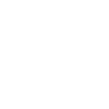
t = 0.00 s
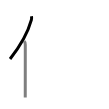
t = 1.50 s
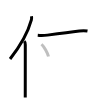
t = 3.25 s
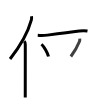
t = 4.75 s
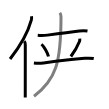
t = 6.50 s
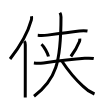
t = 8.00 s

The animated SVG that drew these frames (rendered in a browser with its animation timeline set to each time). Animation: 8 SMIL elements (animate=8); one cycle of 8.00 s.

<svg width="109px" height="109px" viewBox="0 0 px 109px" xmlns="http://www.w3.org/2000/svg" xmlns:xlink="http://www.w3.org/1999/xlink" xml:space="preserve" version="1.1"  baseProfile="full">
<path d="M31.49,16.14c0.26,1.61,0.27,2.4-0.12,3.83c-3.25,11.91-10.62,25.53-21.31,39" style="fill:none;stroke:black;stroke-width:3;opacity:0">
  <animate attributeType="CSS" attributeName="opacity" from="0" to="1" begin="0s" dur="1s" repeatCount="0" fill="freeze" />
</path>
<path d="M24.28,41.25c0.73,0.73,1.01,2,1.01,3.48c0,9.77-0.02,29.72-0.03,42.77c0,4.35-0.01,7.94-0.01,10.12" style="fill:none;stroke:black;stroke-width:3;opacity:0">
  <animate attributeType="CSS" attributeName="opacity" from="0" to="1" begin="1s" dur="1s" repeatCount="0" fill="freeze" />
</path>
<path d="M37.75,35.34c3.22,0.29,6.44,0.23,9.64-0.22c10.86-1.5,23.82-3.23,31.98-4.15c2.72-0.23,5.43-0.37,8.12,0.08" style="fill:none;stroke:black;stroke-width:3;opacity:0">
  <animate attributeType="CSS" attributeName="opacity" from="0" to="1" begin="2s" dur="1s" repeatCount="0" fill="freeze" />
</path>
<path d="M41.5,44.25c2.46,2.18,6.36,8.96,6.98,12.35" style="fill:none;stroke:black;stroke-width:3;opacity:0">
  <animate attributeType="CSS" attributeName="opacity" from="0" to="1" begin="3s" dur="1s" repeatCount="0" fill="freeze" />
</path>
<path d="M79.77,38.64c0.08,0.98,0.04,1.97-0.32,2.88c-1.83,4.6-4.08,8.85-8.58,14.98" style="fill:none;stroke:black;stroke-width:3;opacity:0">
  <animate attributeType="CSS" attributeName="opacity" from="0" to="1" begin="4s" dur="1s" repeatCount="0" fill="freeze" />
</path>
<path d="M33.88,63.08c3.62,0.42,6.53,0.31,9.63-0.14C57,61,69.25,59.25,84.75,58.28c3.04-0.19,6.02-0.32,9,0.22" style="fill:none;stroke:black;stroke-width:3;opacity:0">
  <animate attributeType="CSS" attributeName="opacity" from="0" to="1" begin="5s" dur="1s" repeatCount="0" fill="freeze" />
</path>
<path d="M59.9,12.75c0.98,1.38,1.1,2.62,1.1,4.19C60.99,62.82,56,79.5,34,96.25" style="fill:none;stroke:black;stroke-width:3;opacity:0">
  <animate attributeType="CSS" attributeName="opacity" from="0" to="1" begin="6s" dur="1s" repeatCount="0" fill="freeze" />
</path>
<path d="M62,61.25c6,9.12,12.76,17.41,20.88,24.88c3.35,3.45,7.22,6.08,11.62,7.87" style="fill:none;stroke:black;stroke-width:3;opacity:0">
  <animate attributeType="CSS" attributeName="opacity" from="0" to="1" begin="7s" dur="1s" repeatCount="0" fill="freeze" />
</path>
</svg>
